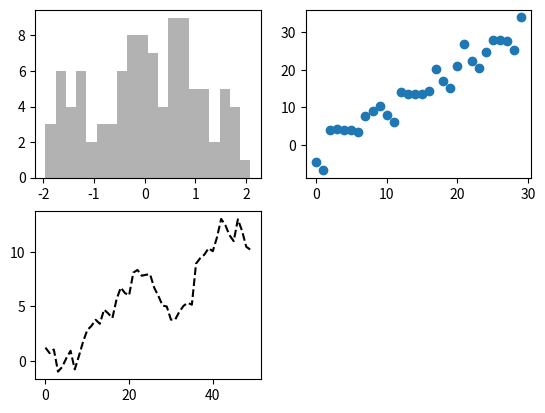
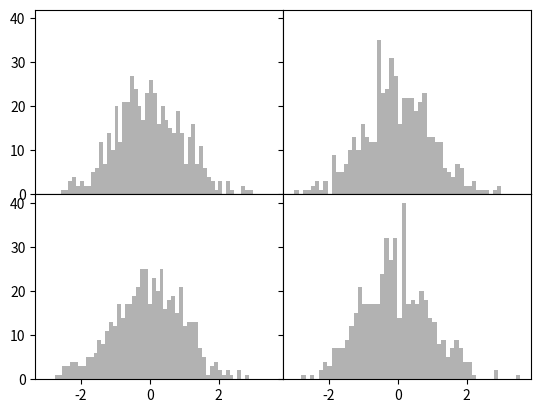
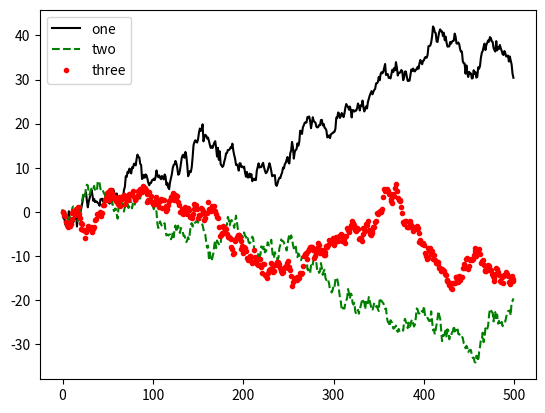
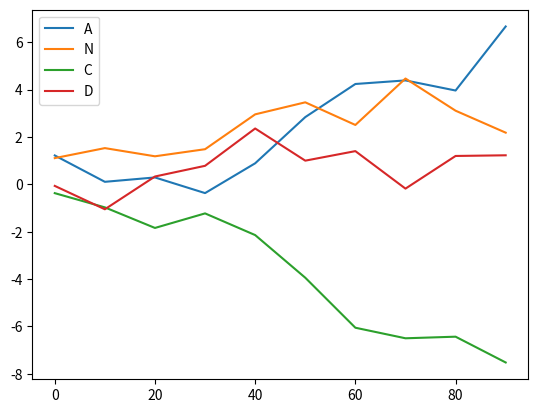
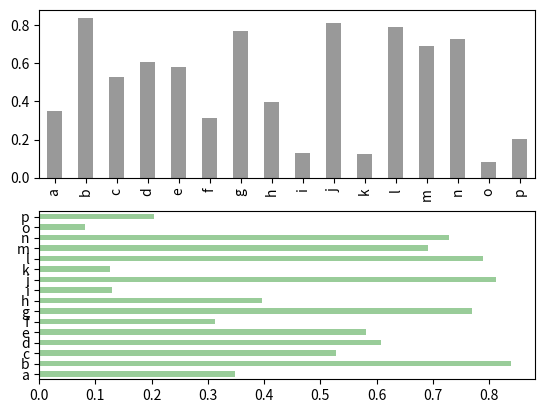

Reproduce these figures in Python, in order. (Note: this script raises an exception after producing the figures.)
import matplotlib.pyplot as plt
import numpy as np
from numpy.random import randn

fig = plt.figure()
# add_subplotでグラフを描画する領域を作成(2*2)
ax1 = fig.add_subplot(2, 2, 1)
ax2 = fig.add_subplot(2, 2, 2)
ax3 = fig.add_subplot(2, 2, 3)
# プロットすると一番最後のサブプロットに描画される
plt.plot(randn(50).cumsum(), 'k--')
# サブプロットを指定してプロットする
ax1.hist(randn(100), bins=20, color='k', alpha=0.3)
ax2.scatter(np.arange(30), np.arange(30) + 3 * randn(30))


fig, axes = plt.subplots(2, 2, sharex=True, sharey=True)
for i in range(2):
    for j in range(2):
       axes[i, j].hist(randn(500), bins=50, color='k', alpha=0.3)
plt.subplots_adjust(wspace=0, hspace=0)


# 凡例つきグラフ
fig = plt.figure()
ax = fig.add_subplot(1, 1, 1)
ax.plot(randn(500).cumsum(), 'k', label='one')
ax.plot(randn(500).cumsum(), 'g--', label='two')
ax.plot(randn(500).cumsum(), 'r.', label='three')
ax.legend()

# pandasでも高度なプロットが出来る
from pandas import DataFrame
from pandas import Series
df = DataFrame(randn(10, 4).cumsum(0), columns=['A', 'N', 'C', 'D'], index=np.arange(0, 100, 10))
df.plot()

# 縦棒グラフと横棒グラフ
fig, axes = plt.subplots(2, 1)
data = Series(np.random.rand(16), index=list('abcdefghijklmnop'))
data.plot(kind='bar', ax=axes[0], color='k', alpha=0.4)
data.plot(kind='barh', ax=axes[1], color='g', alpha=0.4)

# 棒グラフのグループ化
df = DataFrame(np.random.rand(6, 4), 
            index=['one', 'two', 'three', 'four', 'five', 'six'], 
            columns=pd.Index(['A', 'B', 'C', 'D'], name='sample'))
df.plot(kind='bar')
# 積み上げ棒グラフ
df.plot(kind='bar', stacked=True, alpha=0.5)
